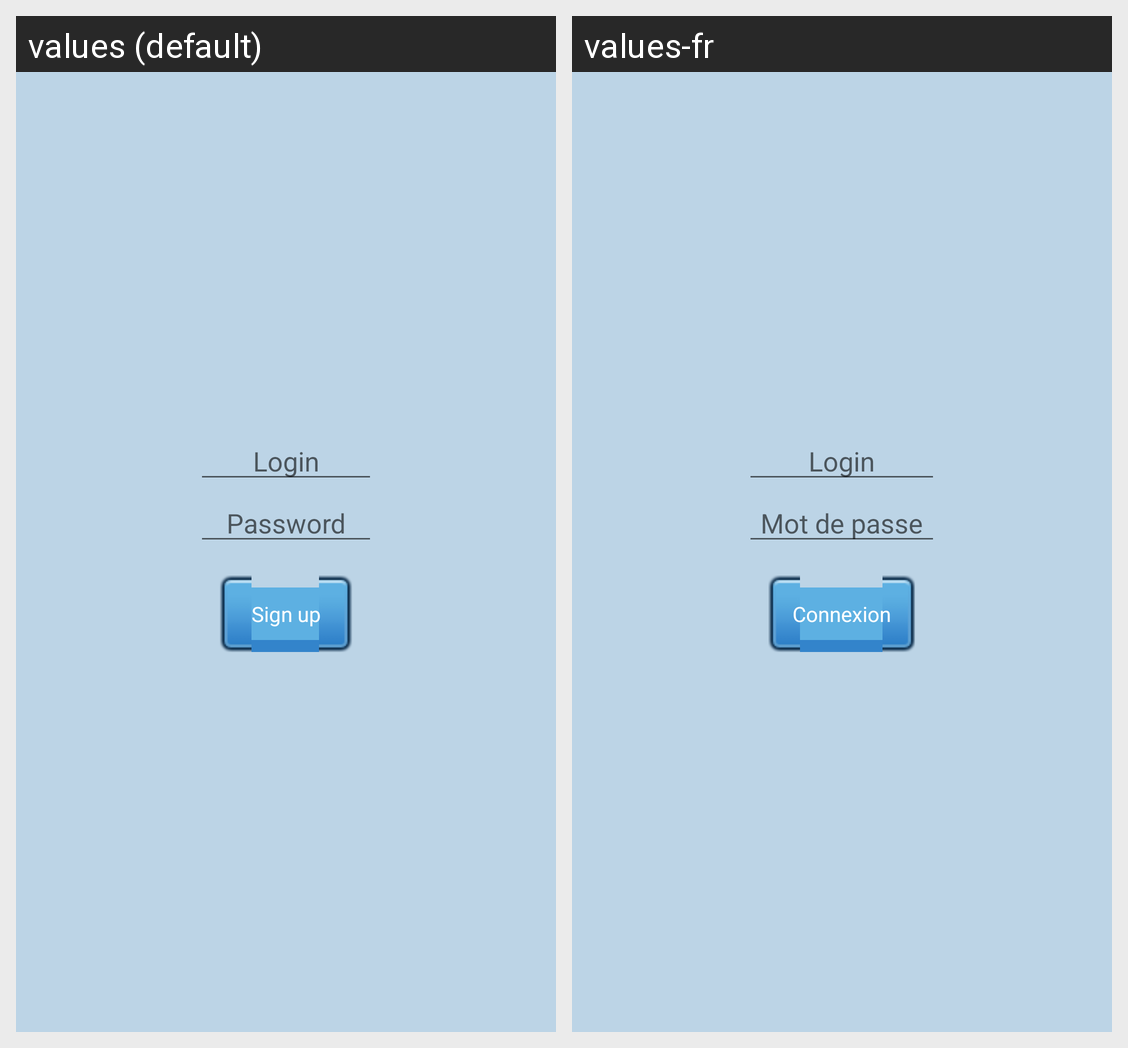

Here is an Android app screen in its default locale and in the app's own translations. Write out the translated-string differences for the strings that appear on this screen.
Android screen res/layout/activity_connection.xml rendered under 2 locales, left to right: values (default), values-fr. Device: Nexus 5 (rendered at 1080×1920; each locale shown at half size, 540×960, under a caption strip naming it); theme AppTheme.
Strings drawn on this screen, with the default value and each locale's value (text and hints the layout hard-codes, and strings that could not be matched under every locale, appear in the picture but are not listed):

editTextLogin
  values: Login
  values-fr: Login

editTextPassword
  values: Password
  values-fr: Mot de passe

buttonSignUp
  values: Sign up
  values-fr: Connexion
